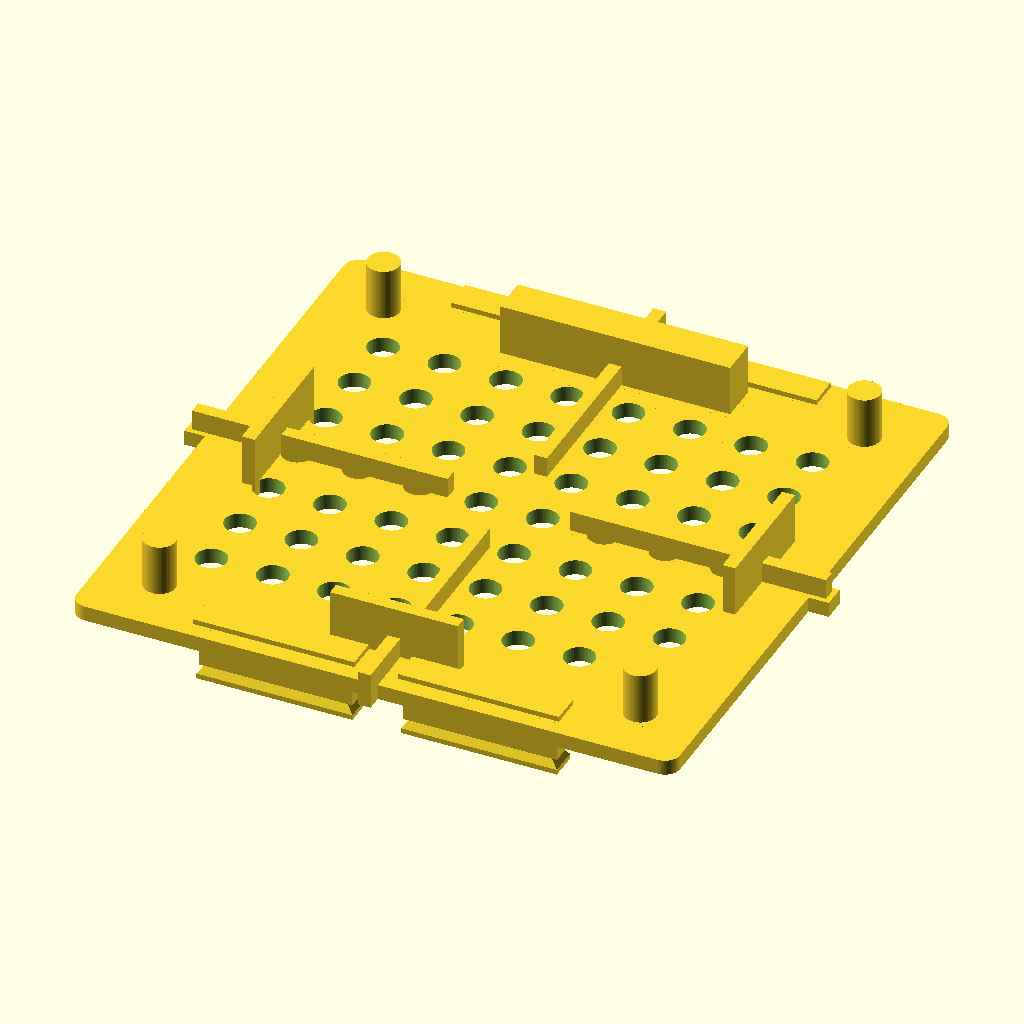
Cell 1 — every parameter at its default value.
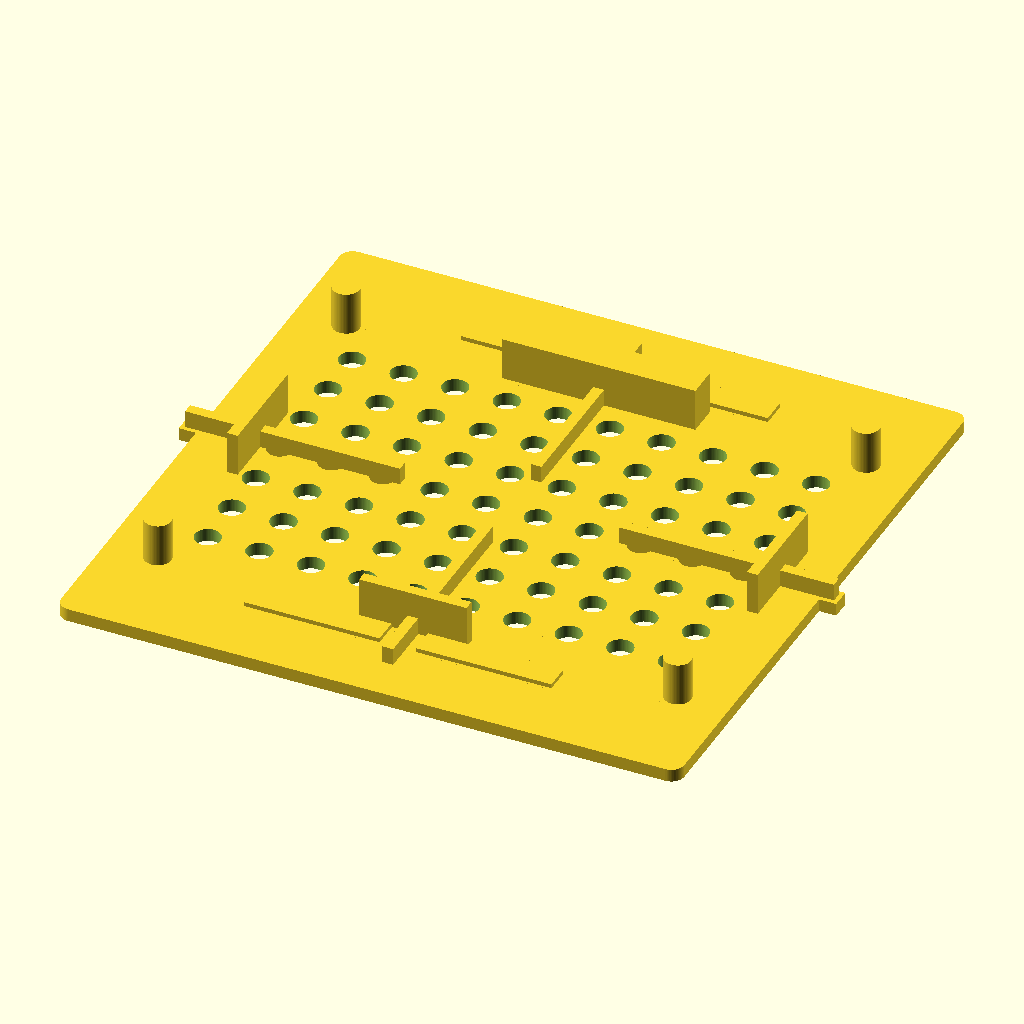
Cell 2 — appletv_width set to 120, the other parameters unchanged.
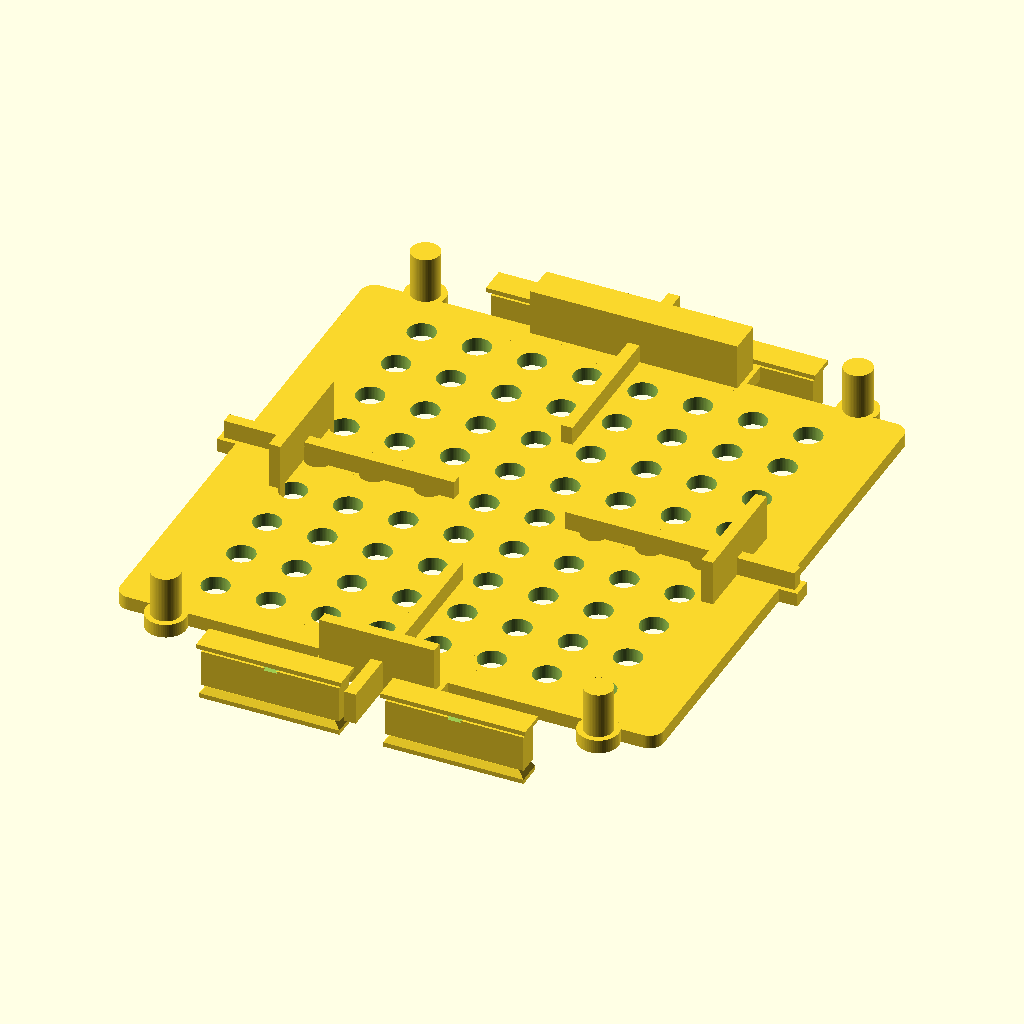
Cell 3: the same model with appletv_depth = 120.
The same orthographic view direction (rotation 55°, 0°, 25°; colour scheme Cornfield) for every cell, with the view re-fitted per cell, so scale and position can differ between cells.
OpenSCAD source file projects/rack/rack_shelf_apple_tv_mount.scad:
// Rack Shelf Apple TV Mount
// Designed to clip into ventilation slots on 1U 19" rack shelf
// Compatible with MakerBot Customizer: https://customizer.makerbot.com/docs

// preview[view:south, tilt:top diagonal]

/* [Apple TV Dimensions] */
// Width of Apple TV device
appletv_width = 93.0; // [80:0.5:120]

// Depth of Apple TV device
appletv_depth = 93.0; // [80:0.5:120]

// Height of Apple TV device
appletv_height = 31.0; // [20:0.5:50]

/* [Rack Shelf Dimensions] */
// Length of ventilation slot opening
slot_length = 35.5; // [20:0.5:50]

// Width of ventilation slot opening
slot_width = 5.0; // [3:0.5:10]

// Center-to-center spacing between slots
slot_spacing = 20.0; // [15:0.5:30]

// Thickness of shelf metal (SPCC)
shelf_thickness = 1.0; // [0.5:0.1:3]

/* [Design Parameters] */
// Thickness of base plate
base_thickness = 3.0; // [2:0.5:6]

// Wall thickness for structural elements
wall_thickness = 2.5; // [1.5:0.5:5]

// Clearance between device and tray
clearance = 1.0; // [0.5:0.25:3]

// Radius for rounded corners
corner_radius = 3.0; // [1:0.5:10]

// Height of tray walls
tray_height = 4.0; // [2:0.5:8]

// Height of retaining lips
lip_height = 6.0; // [3:0.5:12]

/* [Clip Parameters] */
// Width of snap-fit clips
clip_width = 4.5; // [3:0.25:6]

// Length of snap-fit clips
clip_length = 30.0; // [20:1:40]

// Depth of clip below shelf
clip_depth = 8.0; // [5:0.5:15]

// Thickness of flex section
clip_flex_thickness = 1.2; // [0.8:0.1:2]

/* [Ventilation] */
// Diameter of ventilation holes
vent_hole_dia = 6.0; // [4:0.5:12]

// Spacing between ventilation holes
vent_spacing = 12.0; // [8:1:20]

/* [Quality] */
// Resolution for curved surfaces
quality = 64; // [16:Low, 32:Medium, 64:High, 128:Ultra]

/* [Hidden] */
// Internal computed values - not shown in Customizer
$fn = quality;

// ===== HELPER MODULES =====

module rounded_square(size, radius, center=false) {
    offset_x = center ? 0 : size/2;
    offset_y = center ? 0 : size/2;

    translate([offset_x, offset_y, 0])
    offset(r=radius)
    offset(r=-radius)
    square(size, center=true);
}

// Module: Snap-fit clip to insert into shelf ventilation slot
// Redesigned for easier 3D printing with less overhangs
module shelf_clip() {
    difference() {
        union() {
            // Main clip body that goes through slot
            translate([0, 0, -clip_depth/2])
            cube([clip_length, clip_width, clip_depth], center=true);

            // Retention tab (above shelf) - minimum 1mm thickness for printability
            translate([0, 0, shelf_thickness + 0.5])
            cube([clip_length + 1.5, clip_width + 1.5, 1.0], center=true);

            // Hook at bottom with angled support (45° max for printability)
            // Thickened to minimum 1mm for structural integrity
            translate([0, 0, -clip_depth - 0.75])
            hull() {
                cube([clip_length - 2, clip_width - 0.5, 1.0], center=true);
                translate([0, 0, -1.5])
                cube([clip_length + 0.5, clip_width + 1, 1.0], center=true);
            }
        }

        // Tapered entry for easier insertion
        translate([0, 0, 0.5])
        cylinder(d1=clip_width + 1, d2=clip_width - 0.5, h=2, center=true);
    }
}

// Module: Ventilation holes in a grid pattern
module ventilation_grid(width, depth, hole_dia, spacing) {
    count_x = floor(width / spacing);
    count_y = floor(depth / spacing);
    start_x = -(count_x - 1) * spacing / 2;
    start_y = -(count_y - 1) * spacing / 2;

    for (x = [0 : count_x - 1]) {
        for (y = [0 : count_y - 1]) {
            translate([start_x + x * spacing, start_y + y * spacing, -0.1])
            cylinder(d=hole_dia, h=base_thickness + tray_height + 0.2);
        }
    }
}

// Module: Base mounting plate
module mounting_plate() {
    plate_width = appletv_width + 2 * wall_thickness + 20;
    plate_depth = appletv_depth + 2 * wall_thickness + 10;
    tray_inner_width = appletv_width + clearance;
    tray_inner_depth = appletv_depth + clearance;

    difference() {
        union() {
            // Main plate
            linear_extrude(height=base_thickness)
            rounded_square(plate_width, corner_radius, center=true);

            // Solid support pads for ribs (4 pads)
            rib_pad_positions = [
                [-tray_inner_width/2 + 10, 0],
                [ tray_inner_width/2 - 10, 0],
                [0, -tray_inner_depth/2 + 10],
                [0,  tray_inner_depth/2 - 10]
            ];
            for (pos = rib_pad_positions) {
                translate([pos[0], pos[1], 0])
                linear_extrude(height=base_thickness)
                square([52, wall_thickness + 2], center=true);
            }

            // Solid support pads for corner pegs (4 pads)
            peg_pad_positions = [
                [-tray_inner_width/2, -tray_inner_depth/2],
                [ tray_inner_width/2, -tray_inner_depth/2],
                [ tray_inner_width/2,  tray_inner_depth/2],
                [-tray_inner_width/2,  tray_inner_depth/2]
            ];
            for (pos = peg_pad_positions) {
                translate([pos[0], pos[1], 0])
                linear_extrude(height=base_thickness)
                circle(d=wall_thickness * 3.5);
            }

            // Solid support pads for side lips (4 pads)
            lip_pad_positions = [
                [0, -tray_inner_depth/2],  // Front
                [0,  tray_inner_depth/2],  // Back
                [-tray_inner_width/2, 0],  // Left
                [ tray_inner_width/2, 0]   // Right
            ];
            for (pos = lip_pad_positions) {
                translate([pos[0], pos[1], 0])
                linear_extrude(height=base_thickness)
                square([27, wall_thickness + 2], center=true);
            }

            // Solid support pad for cable slot (rear center)
            translate([0, tray_inner_depth/2, 0])
            linear_extrude(height=base_thickness)
            square([47, wall_thickness + 7], center=true);
        }

        // Ventilation holes
        ventilation_grid(
            width=plate_width - 20,
            depth=plate_depth - 20,
            hole_dia=vent_hole_dia,
            spacing=vent_spacing
        );
    }

    // Add clips at strategic positions
    // Front clips (2)
    clip_y_front = appletv_depth/2 + wall_thickness + 5;
    for (x = [-slot_spacing, slot_spacing]) {
        translate([x, clip_y_front, base_thickness])
        shelf_clip();
    }

    // Rear clips (2)
    clip_y_rear = -(appletv_depth/2 + wall_thickness + 5);
    for (x = [-slot_spacing, slot_spacing]) {
        translate([x, clip_y_rear, base_thickness])
        shelf_clip();
    }
}

// Module: Apple TV tray with retaining lips
module appletv_tray() {
    tray_inner_width = appletv_width + clearance;
    tray_inner_depth = appletv_depth + clearance;

    // Bottom support ribs (Apple TV rests on these)
    // Extended from bottom of base plate for proper support
    rib_positions = [
        [-tray_inner_width/2 + 10, 0, 0],
        [ tray_inner_width/2 - 10, 0, 0],
        [0, -tray_inner_depth/2 + 10, 90],
        [0,  tray_inner_depth/2 - 10, 90]
    ];

    for (pos = rib_positions) {
        translate([pos[0], pos[1], 0])
        rotate([0, 0, pos[2]])
        linear_extrude(height=base_thickness + tray_height)
        square([50, wall_thickness], center=true);
    }

    // Corner retaining clips - extended from bottom for support
    clip_positions = [
        [-tray_inner_width/2, -tray_inner_depth/2],
        [ tray_inner_width/2, -tray_inner_depth/2],
        [ tray_inner_width/2,  tray_inner_depth/2],
        [-tray_inner_width/2,  tray_inner_depth/2]
    ];

    for (pos = clip_positions) {
        translate([pos[0], pos[1], 0])
        linear_extrude(height=base_thickness + tray_height + lip_height)
        circle(d=wall_thickness * 2.5);
    }

    // Side lips (prevent sliding) - extended from bottom for support
    lip_length = 25;
    lip_positions = [
        [0, -tray_inner_depth/2, 0],  // Front
        [0,  tray_inner_depth/2, 0],  // Back
        [-tray_inner_width/2, 0, 90], // Left
        [ tray_inner_width/2, 0, 90]  // Right
    ];

    for (pos = lip_positions) {
        translate([pos[0], pos[1], 0])
        rotate([0, 0, pos[2]])
        linear_extrude(height=base_thickness + tray_height + lip_height)
        translate([0, -wall_thickness/2, 0])
        square([lip_length, wall_thickness], center=true);
    }

    // Cable management slot (rear center) - extended from bottom for support
    translate([0, tray_inner_depth/2, 0])
    linear_extrude(height=base_thickness + tray_height + lip_height)
    square([45, wall_thickness + 5], center=true);
}

// ===== MAIN ASSEMBLY =====

module rack_shelf_apple_tv_mount() {
    union() {
        mounting_plate();
        appletv_tray();
    }
}

// Render the complete mount
rack_shelf_apple_tv_mount();
Parameter table extracted from the source (name, type, default, range or options):
appletv_width: number, default 93, range 80 to 120, step 0.5
appletv_depth: number, default 93, range 80 to 120, step 0.5
appletv_height: number, default 31, range 20 to 50, step 0.5
slot_length: number, default 35.5, range 20 to 50, step 0.5
slot_width: number, default 5, range 3 to 10, step 0.5
slot_spacing: number, default 20, range 15 to 30, step 0.5
shelf_thickness: number, default 1, range 0.5 to 3, step 0.1
base_thickness: number, default 3, range 2 to 6, step 0.5
wall_thickness: number, default 2.5, range 1.5 to 5, step 0.5
clearance: number, default 1, range 0.5 to 3, step 0.25
corner_radius: number, default 3, range 1 to 10, step 0.5
tray_height: number, default 4, range 2 to 8, step 0.5
lip_height: number, default 6, range 3 to 12, step 0.5
clip_width: number, default 4.5, range 3 to 6, step 0.25
clip_length: number, default 30, range 20 to 40, step 1
clip_depth: number, default 8, range 5 to 15, step 0.5
clip_flex_thickness: number, default 1.2, range 0.8 to 2, step 0.1
vent_hole_dia: number, default 6, range 4 to 12, step 0.5
vent_spacing: number, default 12, range 8 to 20, step 1
quality: number, default 64, options 16, 32, 64, 128
